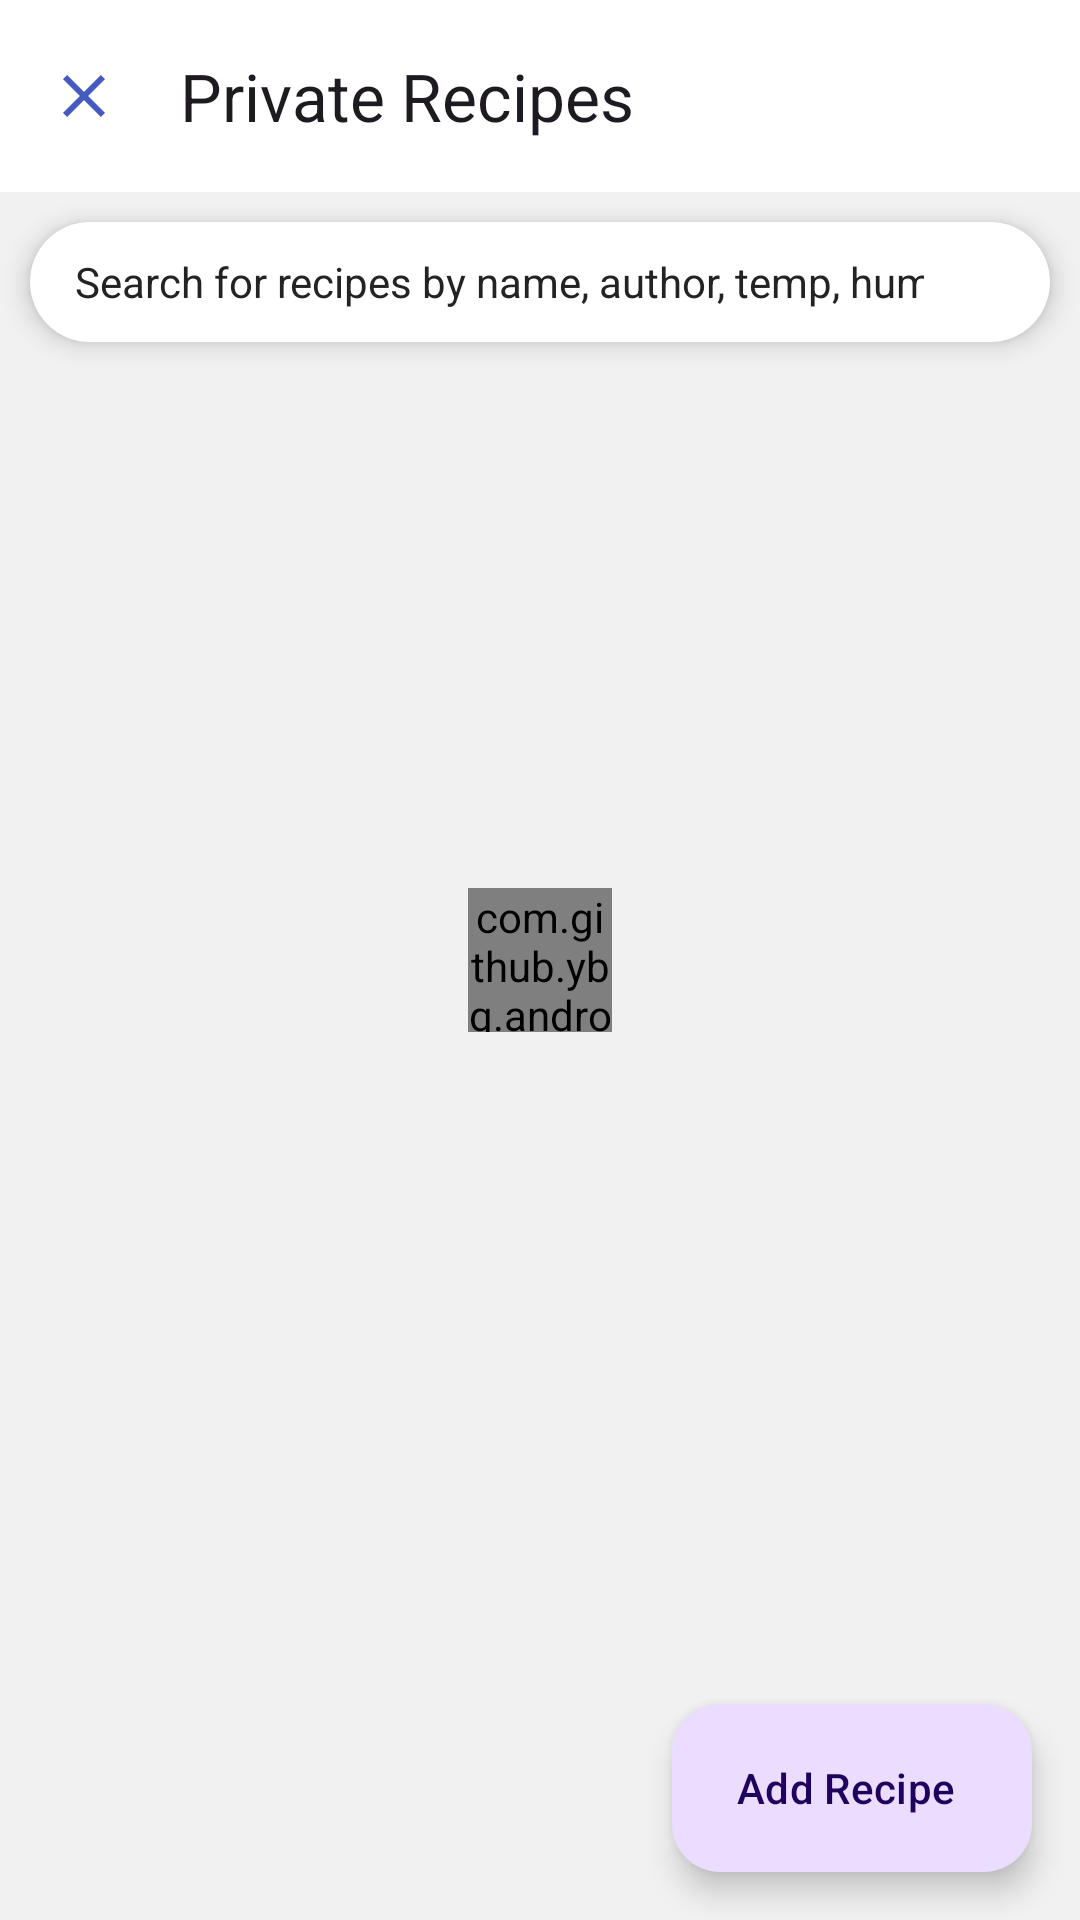

Android layout source for this screen:
<!-- AndroidManifest.xml: application theme Theme.ThinkfinityDryer -->
<!-- res/layout/activity_private_recipes.xml -->
<?xml version="1.0" encoding="utf-8"?>
<RelativeLayout
    xmlns:android="http://schemas.android.com/apk/res/android"
    xmlns:tools="http://schemas.android.com/tools"
    android:layout_width="match_parent"
    android:layout_height="match_parent"
    android:background="#F1F1F1"
    xmlns:app="http://schemas.android.com/apk/res-auto"
    tools:context=".users.ui.fragments.Recipies">

    <androidx.appcompat.widget.Toolbar
        android:layout_width="match_parent"
        android:layout_height="wrap_content"
        app:elevation="7dp"
        android:background="#ffffff"
        app:title="Private Recipes"
        app:navigationIcon="@drawable/baseline_close_24"
        android:layout_alignParentTop="true"
        android:id="@+id/tool"/>

    <com.google.android.material.floatingactionbutton.ExtendedFloatingActionButton
        android:layout_width="wrap_content"
        android:layout_height="wrap_content"
        android:layout_alignParentEnd="true"
        android:layout_alignParentBottom="true"
        android:layout_marginEnd="16dp"
        android:layout_marginBottom="16dp"
        android:text="Add Recipe"
        app:icon="@drawable/baseline_post_add_24"/>

    <com.github.ybq.android.spinkit.SpinKitView
        android:id="@+id/loaderAS"
        android:layout_width="48dp"
        android:layout_height="48dp"
        android:layout_marginStart="20dp"
        android:layout_marginTop="20dp"
        android:layout_marginEnd="20dp"
        android:layout_marginBottom="20dp"
        android:layout_centerHorizontal="true"
        android:layout_centerInParent="true"
        app:SpinKit_Color="#E91E63"
        app:SpinKit_Style="ThreeBounce" />

    <androidx.core.widget.NestedScrollView
        android:layout_width="match_parent"
        android:layout_height="match_parent"
        android:layout_below="@id/tool">

        <RelativeLayout
            android:layout_width="match_parent"
            android:layout_height="match_parent">

            <LinearLayout
                android:id="@+id/search_layout"
                android:layout_width="match_parent"
                android:layout_height="40dp"
                android:layout_marginHorizontal="10dp"
                android:layout_marginTop="10dp"
                android:background="@drawable/white_rectangle"
                android:elevation="5dp"
                android:gravity="center_vertical"
                android:paddingStart="15dp"
                android:paddingEnd="10dp">

                <EditText
                    android:id="@+id/search_bar_edit_text"
                    android:layout_width="0dp"
                    android:layout_height="match_parent"
                    android:layout_weight="1"
                    android:autofillHints="Search recipes."
                    android:background="@null"
                    android:gravity="center_vertical"
                    android:hint="@string/search_for_recipes_here"
                    android:inputType="textCapWords"
                    android:textColorHint="#232323"
                    android:textSize="14sp" />

                <ImageButton
                    android:id="@+id/search_bar_voice_icon"
                    android:layout_width="32dp"
                    android:layout_height="match_parent"
                    android:layout_gravity="center_vertical"
                    android:background="@null"
                    android:contentDescription="@string/voice_search"
                    android:src="@drawable/ic_outline_keyboard_voice_24"
                    app:tint="#000" />

            </LinearLayout>

            <androidx.recyclerview.widget.RecyclerView
                android:id="@+id/recF"
                android:layout_width="match_parent"
                android:layout_height="match_parent"
                android:layout_below="@+id/search_layout"
                android:nestedScrollingEnabled="false"
                android:paddingTop="5dp"
                android:paddingBottom="170dp"
                app:layoutManager="androidx.recyclerview.widget.LinearLayoutManager" />

        </RelativeLayout>

    </androidx.core.widget.NestedScrollView>

</RelativeLayout>
<!-- resources referenced by this layout -->
<resources>
  <!-- drawable baseline_close_24 (drawable) -->
  <vector android:height="24dp" android:tint="#435ABE"
      android:viewportHeight="24" android:viewportWidth="24"
      android:width="24dp" xmlns:android="http://schemas.android.com/apk/res/android">
      <path android:fillColor="@android:color/white" android:pathData="M19,6.41L17.59,5 12,10.59 6.41,5 5,6.41 10.59,12 5,17.59 6.41,19 12,13.41 17.59,19 19,17.59 13.41,12z"/>
  </vector>
  <!-- drawable white_rectangle (drawable) -->
  <?xml version="1.0" encoding="utf-8"?>
  <shape android:shape="rectangle"
      xmlns:android="http://schemas.android.com/apk/res/android">
      <solid android:color="#ffffff"/>
      <corners android:radius="20dp"/>
  </shape>
  <string name="search_for_recipes_here">Search for recipes by name, author, temp, humid ...</string>
  <string name="voice_search">Voice search</string>
  <style name="Theme.ThinkfinityDryer" parent="Base.Theme.ThinkfinityDryer" />
  <style name="Base.Theme.ThinkfinityDryer" parent="Theme.Material3.DayNight.NoActionBar">
          
          
      </style>
</resources>
